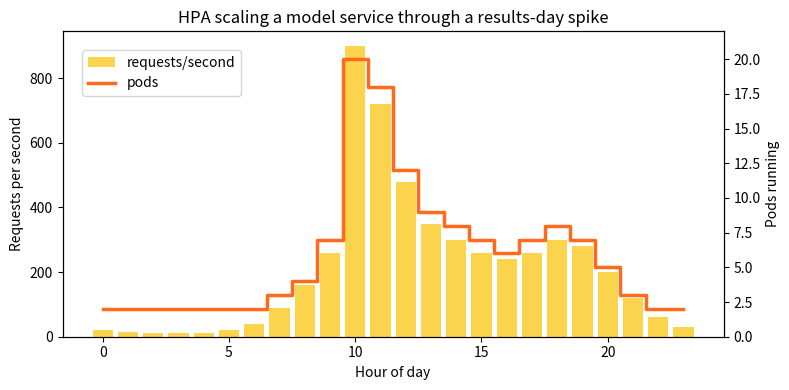

Write Python code to recreate this figure.
"""
Session 4 · Example 3 — How a Kubernetes HorizontalPodAutoscaler sizes a model service over a day.

HPA rule: desired = ceil(pods * utilisation / target). One pod serves ~60 req/s at 100% CPU;
target 70%. We simulate a results-day spike and compare cost with a fixed fleet.

Run:  python session-04_autoscaling.py
Creates: session-04_autoscaling.png
"""
import math
import matplotlib
matplotlib.use("Agg")
import matplotlib.pyplot as plt

POD_CAPACITY_RPS = 60          # requests/second one pod can serve at 100% CPU
TARGET = 0.70                  # HPA target utilisation
MIN_PODS, MAX_PODS = 2, 20
COST_PER_POD_HOUR = 0.05       # USD, illustrative cloud price

# Requests per second each hour (results announced at 10:00 -> spike)
traffic = [20, 15, 10, 10, 12, 20, 40, 90, 160, 260, 900, 720, 480,
           350, 300, 260, 240, 260, 300, 280, 200, 120, 60, 30]

pods = MIN_PODS
history = []
print(f"{'hour':>4} {'rps':>5} {'util before':>12} {'pods':>5} {'util after':>11}")
for hour, rps in enumerate(traffic):
    util = rps / (pods * POD_CAPACITY_RPS)                       # what the HPA observes
    desired = math.ceil(pods * util / TARGET)
    pods_new = max(MIN_PODS, min(MAX_PODS, desired))
    after = rps / (pods_new * POD_CAPACITY_RPS)
    flag = "  <- capped at max, requests queue" if after > 1 else ""
    if 6 <= hour <= 14:                                          # print the busy part of the day
        print(f"{hour:4d} {rps:5d} {util:12.0%} {pods_new:5d} {after:11.0%}{flag}")
    pods = pods_new
    history.append(pods)

peak_pods = math.ceil(max(traffic) / (POD_CAPACITY_RPS * TARGET))
auto_cost = sum(history) * COST_PER_POD_HOUR
fixed_cost = min(peak_pods, MAX_PODS) * 24 * COST_PER_POD_HOUR
print(f"\nPod-hours with autoscaling: {sum(history)} -> ${auto_cost:.2f}/day")
print(f"Fixed fleet sized for peak ({min(peak_pods, MAX_PODS)} pods): {min(peak_pods, MAX_PODS) * 24} pod-hours -> ${fixed_cost:.2f}/day")
print(f"Saving: {100 * (1 - auto_cost / fixed_cost):.0f}%")

fig, ax1 = plt.subplots(figsize=(8, 4))
ax1.bar(range(24), traffic, color="#FCD34D", label="requests/second")
ax1.set_xlabel("Hour of day"); ax1.set_ylabel("Requests per second")
ax2 = ax1.twinx()
ax2.step(range(24), history, where="mid", color="#FF6B1A", lw=2.5, label="pods")
ax2.set_ylabel("Pods running"); ax2.set_ylim(0, MAX_PODS + 2)
ax1.set_title("HPA scaling a model service through a results-day spike")
fig.legend(loc="upper left", bbox_to_anchor=(0.1, 0.88))
fig.tight_layout(); fig.savefig("session-04_autoscaling.png", dpi=110)
print("Saved chart: session-04_autoscaling.png")
